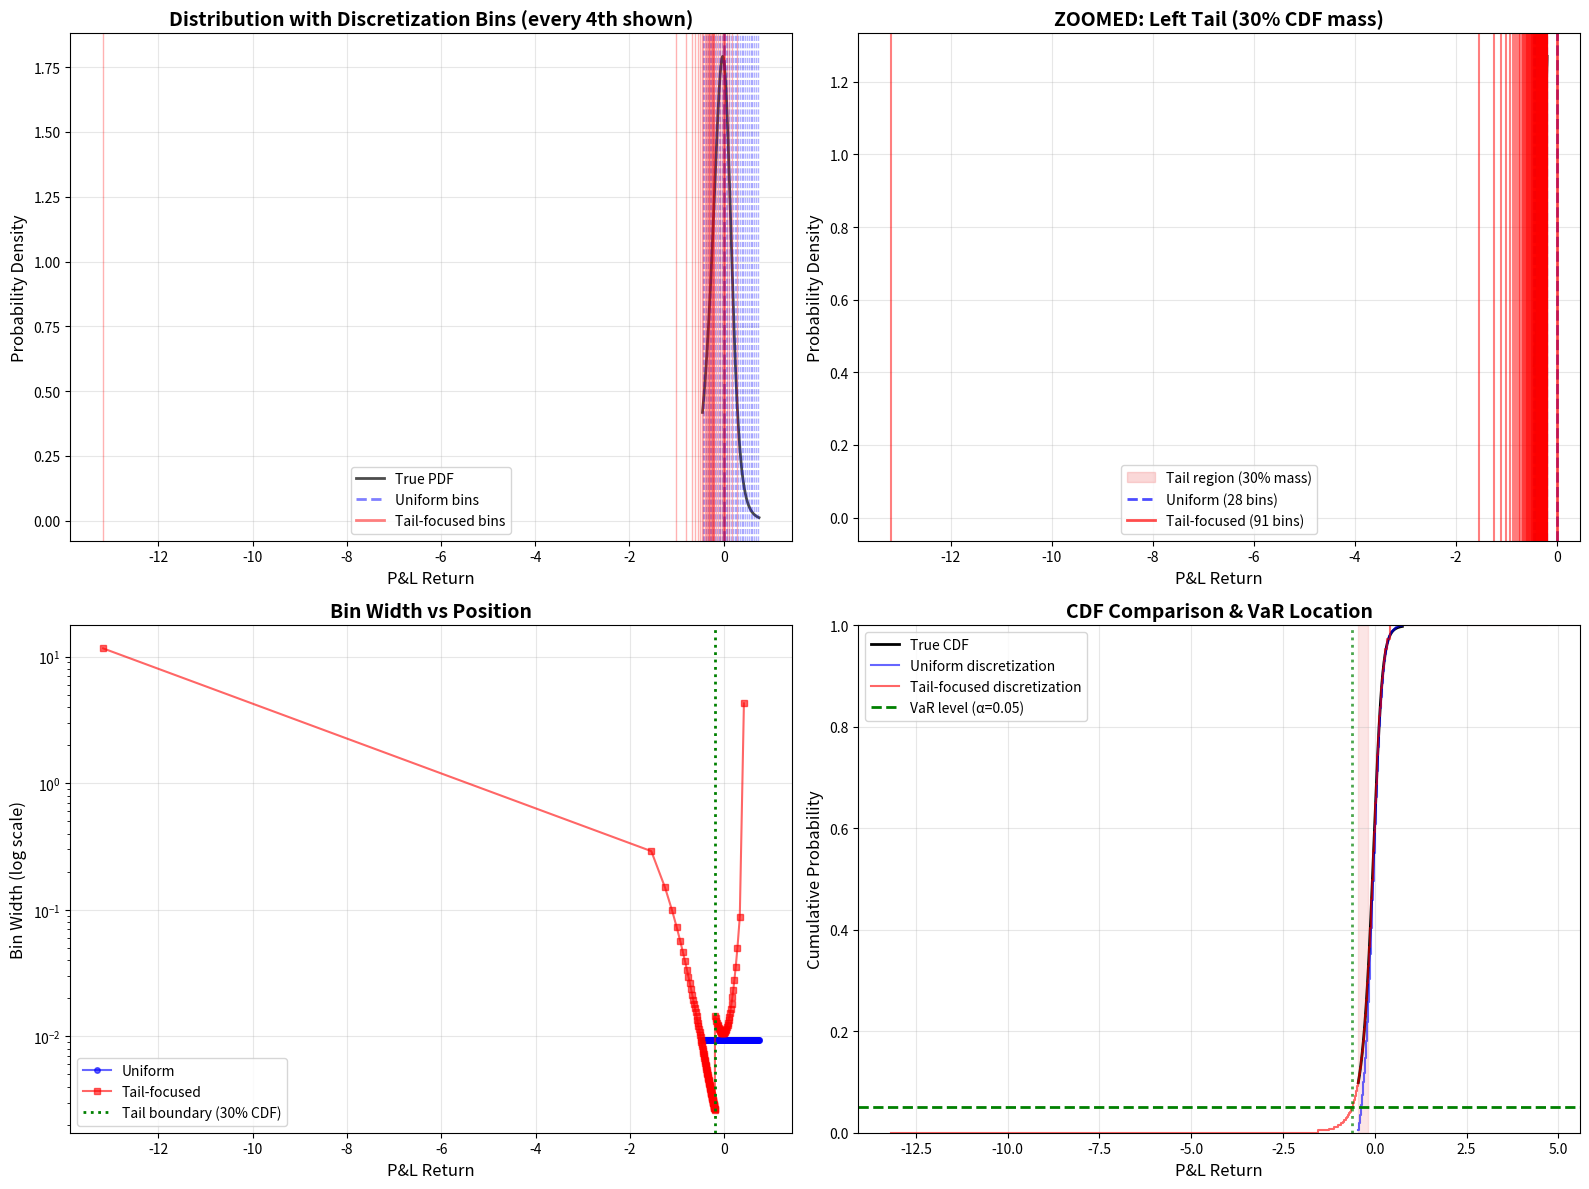

Write Python code to recreate this figure. (Note: this script raises an exception after producing the figure.)
"""
Visualize tail-focused discretization vs uniform discretization.

Shows how bins are allocated to concentrate resolution in the tail region
where VaR calculations are most sensitive.
"""

import numpy as np
import scipy.stats
import matplotlib.pyplot as plt
from matplotlib.patches import Rectangle

# [redacted]
NUM_QUBITS = 7
MU = 0.15
SIGMA = 0.20
STUDENT_T_DF = 4
SKEW_NC = -1.0
ALPHA = 0.05

GRID_LO = MU - 3 * SIGMA
GRID_HI = MU + 3 * SIGMA


def build_uniform_pmf_from_dist(dist, num_qubits, lo, hi):
    """Uniform grid discretization."""
    n = 2 ** num_qubits
    grid = np.linspace(lo, hi, n)
    pdf = dist.pdf(grid)
    probs = (pdf / pdf.sum()).tolist()
    return grid, probs


def build_tail_focused_pmf_from_dist(
    dist,
    num_qubits: int,
    tail_alpha: float = 0.01,
    tail_mass: float = 0.30,
    tail_bin_frac: float = 0.70,
    clip_mass: float = 1e-6,
    pmf_mode: str = "cdf_diff",
):
    """Non-uniform tail-focused discretization."""
    N = 2 ** num_qubits

    # Split bins: more bins for tail region, fewer for the rest
    N_tail = int(np.round(N * tail_bin_frac))
    N_tail = max(4, min(N - 4, N_tail))
    N_body = N - N_tail

    # Define quantile ranges in CDF space
    u_tail = np.linspace(clip_mass, tail_mass, N_tail, endpoint=False)
    u_body = np.linspace(tail_mass, 1.0 - clip_mass, N_body)

    u = np.concatenate([u_tail, u_body])
    u = np.clip(u, clip_mass, 1.0 - clip_mass)

    # Grid points at those quantiles
    x = dist.ppf(u)

    # Ensure monotonic and finite
    x = np.nan_to_num(x, neginf=dist.ppf(clip_mass), posinf=dist.ppf(1.0 - clip_mass))
    x = np.sort(x)

    # Build probabilities on this nonuniform grid
    if pmf_mode == "cdf_diff":
        edges = np.empty(N + 1)
        edges[1:-1] = 0.5 * (x[1:] + x[:-1])
        edges[0] = dist.ppf(clip_mass)
        edges[-1] = dist.ppf(1.0 - clip_mass)

        cdf_edges = dist.cdf(edges)
        probs = np.diff(cdf_edges)
        probs = np.maximum(probs, 0.0)
        probs = probs / probs.sum()
        return x, probs.tolist(), edges

    else:
        raise ValueError("Only cdf_diff supported in this visualization")


def plot_tail_discretization_comparison():
    """Create comprehensive visualization of tail-focused discretization."""

    # Build distribution (heavy-tailed, skewed Student-t)
    dist = scipy.stats.nct(df=STUDENT_T_DF, nc=SKEW_NC, loc=MU, scale=SIGMA)

    # Get uniform discretization
    grid_uniform, probs_uniform = build_uniform_pmf_from_dist(
        dist, NUM_QUBITS, GRID_LO, GRID_HI
    )

    # Get tail-focused discretization
    grid_tail, probs_tail, edges_tail = build_tail_focused_pmf_from_dist(
        dist,
        num_qubits=NUM_QUBITS,
        tail_alpha=ALPHA,
        tail_mass=0.30,
        tail_bin_frac=0.70,
        pmf_mode="cdf_diff",
    )

    # Create figure with 4 subplots
    fig = plt.figure(figsize=(16, 12))

    # ---------- Plot 1: Full distribution with bin markers ----------
    ax1 = fig.add_subplot(2, 2, 1)

    # Continuous PDF
    x_cont = np.linspace(GRID_LO, GRID_HI, 500)
    pdf_cont = dist.pdf(x_cont)
    ax1.plot(x_cont, pdf_cont, 'k-', linewidth=2, label='True PDF', alpha=0.7)

    # Uniform bins (vertical lines)
    for i, gx in enumerate(grid_uniform[::4]):  # Every 4th for clarity
        ax1.axvline(gx, color='blue', alpha=0.3, linewidth=1, linestyle='--')

    # Tail-focused bins (vertical lines)
    for i, gx in enumerate(grid_tail[::4]):
        ax1.axvline(gx, color='red', alpha=0.3, linewidth=1, linestyle='-')

    ax1.axvline(0, color='blue', alpha=0.5, linewidth=2, linestyle='--', label='Uniform bins')
    ax1.axvline(0, color='red', alpha=0.5, linewidth=2, linestyle='-', label='Tail-focused bins')

    ax1.set_xlabel('P&L Return', fontsize=12)
    ax1.set_ylabel('Probability Density', fontsize=12)
    ax1.set_title('Distribution with Discretization Bins (every 4th shown)', fontsize=14, fontweight='bold')
    ax1.legend(fontsize=10)
    ax1.grid(True, alpha=0.3)

    # ---------- Plot 2: Zoomed tail region ----------
    ax2 = fig.add_subplot(2, 2, 2)

    # Find tail region (left 30% CDF mass)
    tail_threshold = dist.ppf(0.30)
    x_tail = np.linspace(GRID_LO, tail_threshold, 500)
    pdf_tail = dist.pdf(x_tail)

    ax2.fill_between(x_tail, 0, pdf_tail, color='lightcoral', alpha=0.3, label='Tail region (30% mass)')
    ax2.plot(x_tail, pdf_tail, 'k-', linewidth=2, alpha=0.7)

    # Mark uniform bins in tail
    uniform_in_tail = [g for g in grid_uniform if g <= tail_threshold]
    for gx in uniform_in_tail:
        ax2.axvline(gx, color='blue', alpha=0.5, linewidth=1.5, linestyle='--')

    # Mark tail-focused bins in tail
    tail_in_tail = [g for g in grid_tail if g <= tail_threshold]
    for gx in tail_in_tail:
        ax2.axvline(gx, color='red', alpha=0.5, linewidth=1.5, linestyle='-')

    ax2.axvline(0, color='blue', alpha=0.7, linewidth=2, linestyle='--',
                label=f'Uniform ({len(uniform_in_tail)} bins)')
    ax2.axvline(0, color='red', alpha=0.7, linewidth=2, linestyle='-',
                label=f'Tail-focused ({len(tail_in_tail)} bins)')

    ax2.set_xlabel('P&L Return', fontsize=12)
    ax2.set_ylabel('Probability Density', fontsize=12)
    ax2.set_title('ZOOMED: Left Tail (30% CDF mass)', fontsize=14, fontweight='bold')
    ax2.legend(fontsize=10)
    ax2.grid(True, alpha=0.3)

    # ---------- Plot 3: Bin spacing analysis ----------
    ax3 = fig.add_subplot(2, 2, 3)

    # Compute bin widths
    dx_uniform = np.diff(grid_uniform)
    dx_tail = np.diff(grid_tail)

    # Plot bin widths vs position
    ax3.semilogy(grid_uniform[:-1], dx_uniform, 'o-', color='blue',
                 alpha=0.6, label='Uniform', markersize=4)
    ax3.semilogy(grid_tail[:-1], dx_tail, 's-', color='red',
                 alpha=0.6, label='Tail-focused', markersize=4)

    ax3.axvline(tail_threshold, color='green', linestyle=':', linewidth=2,
                label=f'Tail boundary (30% CDF)')

    ax3.set_xlabel('P&L Return', fontsize=12)
    ax3.set_ylabel('Bin Width (log scale)', fontsize=12)
    ax3.set_title('Bin Width vs Position', fontsize=14, fontweight='bold')
    ax3.legend(fontsize=10)
    ax3.grid(True, alpha=0.3)

    # ---------- Plot 4: CDF and VaR location ----------
    ax4 = fig.add_subplot(2, 2, 4)

    # CDF
    x_cdf = np.linspace(GRID_LO, GRID_HI, 1000)
    cdf = dist.cdf(x_cdf)
    ax4.plot(x_cdf, cdf, 'k-', linewidth=2, label='True CDF')

    # Empirical CDF from discretizations
    cdf_uniform = np.cumsum(probs_uniform)
    cdf_tail = np.cumsum(probs_tail)

    ax4.step(grid_uniform, cdf_uniform, where='post', color='blue',
             alpha=0.6, linewidth=1.5, label='Uniform discretization')
    ax4.step(grid_tail, cdf_tail, where='post', color='red',
             alpha=0.6, linewidth=1.5, label='Tail-focused discretization')

    # Mark VaR level
    var_true = dist.ppf(ALPHA)
    ax4.axhline(ALPHA, color='green', linestyle='--', linewidth=2,
                label=f'VaR level (α={ALPHA})')
    ax4.axvline(var_true, color='green', linestyle=':', linewidth=2, alpha=0.7)

    # Mark tail region
    ax4.axvspan(GRID_LO, tail_threshold, color='lightcoral', alpha=0.2)

    ax4.set_xlabel('P&L Return', fontsize=12)
    ax4.set_ylabel('Cumulative Probability', fontsize=12)
    ax4.set_title('CDF Comparison & VaR Location', fontsize=14, fontweight='bold')
    ax4.legend(fontsize=10)
    ax4.grid(True, alpha=0.3)
    ax4.set_ylim([0, 1])

    plt.tight_layout()
    plt.savefig('results/tail_discretization_comparison.png', dpi=300, bbox_inches='tight')
    print("Saved: results/tail_discretization_comparison.png")

    # ---------- Additional plot: Histogram-style comparison ----------
    fig2, (ax_a, ax_b) = plt.subplots(2, 1, figsize=(14, 10), sharex=True)

    # Continuous PDF for reference
    ax_a.plot(x_cont, pdf_cont, 'k-', linewidth=2, label='True PDF', zorder=10)
    ax_b.plot(x_cont, pdf_cont, 'k-', linewidth=2, label='True PDF', zorder=10)

    # Uniform discretization as histogram
    bin_edges_uniform = np.empty(len(grid_uniform) + 1)
    bin_edges_uniform[1:-1] = 0.5 * (grid_uniform[1:] + grid_uniform[:-1])
    bin_edges_uniform[0] = GRID_LO
    bin_edges_uniform[-1] = GRID_HI

    heights_uniform = np.array(probs_uniform) / np.diff(bin_edges_uniform)
    for i in range(len(grid_uniform)):
        rect = Rectangle(
            (bin_edges_uniform[i], 0),
            bin_edges_uniform[i+1] - bin_edges_uniform[i],
            heights_uniform[i],
            facecolor='blue', edgecolor='darkblue', alpha=0.4
        )
        ax_a.add_patch(rect)

    # Tail-focused discretization as histogram
    heights_tail = np.array(probs_tail) / np.diff(edges_tail)
    for i in range(len(grid_tail)):
        rect = Rectangle(
            (edges_tail[i], 0),
            edges_tail[i+1] - edges_tail[i],
            heights_tail[i],
            facecolor='red', edgecolor='darkred', alpha=0.4
        )
        ax_b.add_patch(rect)

    ax_a.set_ylabel('Probability Density', fontsize=12)
    ax_a.set_title('UNIFORM Discretization (equal bin widths)',
                   fontsize=14, fontweight='bold')
    ax_a.legend(fontsize=10)
    ax_a.grid(True, alpha=0.3)
    ax_a.set_xlim([GRID_LO, GRID_HI])

    ax_b.set_xlabel('P&L Return', fontsize=12)
    ax_b.set_ylabel('Probability Density', fontsize=12)
    ax_b.set_title('TAIL-FOCUSED Discretization (70% bins in left 30% mass)',
                   fontsize=14, fontweight='bold')
    ax_b.legend(fontsize=10)
    ax_b.grid(True, alpha=0.3)
    ax_b.set_xlim([GRID_LO, GRID_HI])

    # Mark tail region on both
    ax_a.axvspan(GRID_LO, tail_threshold, color='yellow', alpha=0.2,
                 label='Tail region (30% CDF)')
    ax_b.axvspan(GRID_LO, tail_threshold, color='yellow', alpha=0.2,
                 label='Tail region (30% CDF)')

    plt.tight_layout()
    plt.savefig('results/tail_histogram_comparison.png', dpi=300, bbox_inches='tight')
    print("Saved: results/tail_histogram_comparison.png")
    plt.close('all')  # Close all figures instead of showing

    # Print statistics
    print("\n" + "="*60)
    print("DISCRETIZATION STATISTICS")
    print("="*60)
    print(f"Total bins: {2**NUM_QUBITS}")
    print(f"Tail region: up to {tail_threshold:.4f} (30% CDF mass)")
    print(f"\nUNIFORM:")
    print(f"  Bins in tail: {len(uniform_in_tail)} ({100*len(uniform_in_tail)/len(grid_uniform):.1f}%)")
    print(f"  Mean bin width in tail: {np.mean([dx_uniform[i] for i in range(len(uniform_in_tail)-1)]):.6f}")
    print(f"\nTAIL-FOCUSED:")
    print(f"  Bins in tail: {len(tail_in_tail)} ({100*len(tail_in_tail)/len(grid_tail):.1f}%)")
    print(f"  Mean bin width in tail: {np.mean([dx_tail[i] for i in range(len(tail_in_tail)-1)]):.6f}")
    print(f"\nResolution improvement in tail: {len(tail_in_tail)/len(uniform_in_tail):.2f}x more bins")
    print("="*60)


if __name__ == "__main__":
    plot_tail_discretization_comparison()
